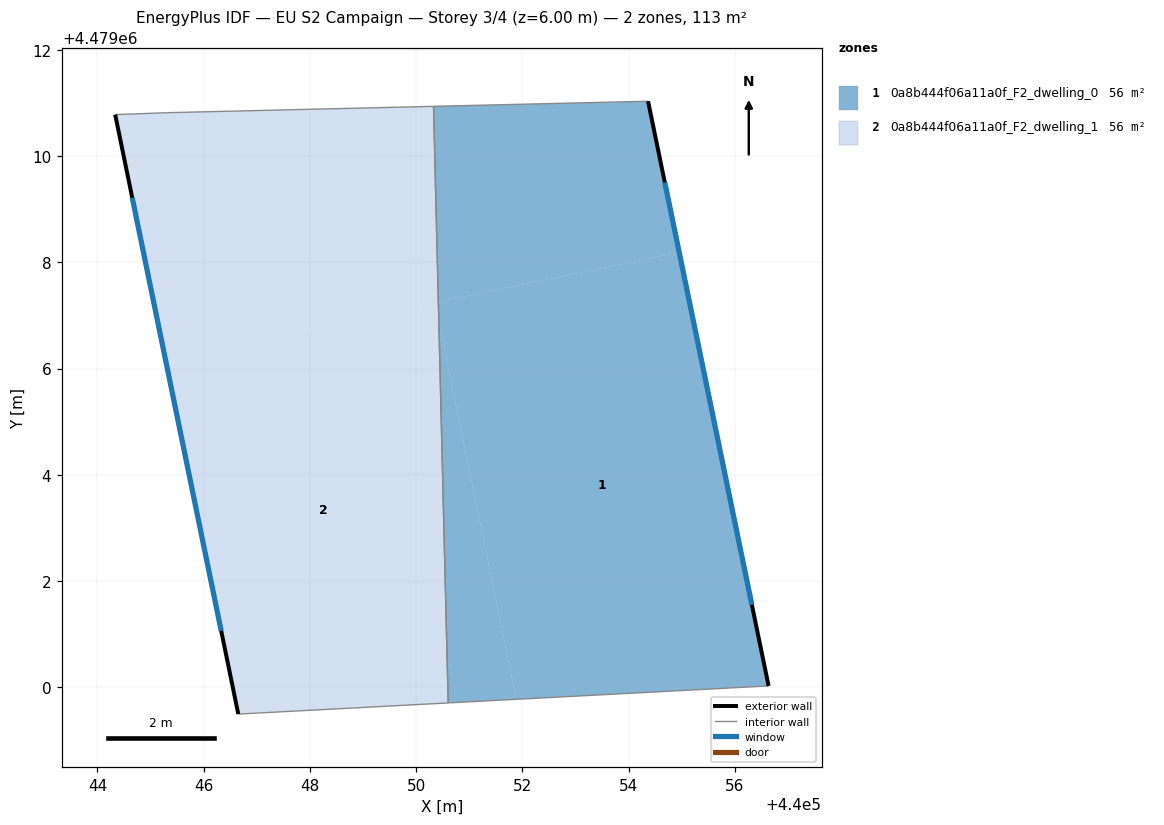
=== STOREY PLAN SPEC (per zone: floor XY polygon, exterior-wall plan segments, windows/doors) ===
zone 1: 0a8b444f06a11a0f_F2_dwelling_0  (56.3 m²)
  floor: (440054.95, 4479008.19) (440056.64, 4479000.03) (440051.89, 4478999.78) (440050.43, 4479006.88) (440050.42, 4479007.26)
  floor: (440050.43, 4479006.88) (440051.89, 4478999.78) (440050.60, 4478999.71)
  floor: (440054.37, 4479011.04) (440054.95, 4479008.19) (440050.42, 4479007.26) (440050.33, 4479010.94)
  exterior wall: (440056.64, 4479000.03) – (440054.37, 4479011.04)  [11.2 m]
    window: (440056.32, 4479001.56) – (440054.68, 4479009.51)  [17.6 m²]
  interior walls: 3
zone 2: 0a8b444f06a11a0f_F2_dwelling_1  (56.3 m²)
  floor: (440050.35, 4479007.25) (440050.43, 4479006.88) (440050.60, 4478999.71) (440046.65, 4478999.50) (440045.28, 4479006.20)
  floor: (440050.33, 4479010.94) (440050.42, 4479007.26) (440045.28, 4479006.20) (440044.33, 4479010.78) (440045.30, 4479010.82)
  floor: (440050.42, 4479007.26) (440050.43, 4479006.88) (440050.35, 4479007.25)
  exterior wall: (440044.33, 4479010.78) – (440046.65, 4478999.50)  [11.5 m]
    window: (440044.66, 4479009.22) – (440046.33, 4479001.06)  [18.0 m²]
  interior walls: 4

=== DERIVED (storey summary) ===
Building: EU S2 Campaign
Storey: 3 of 4  (floor level z = 6.00 m)
Storey gross floor area: 112.5 m²
Zones on this storey: 2
  - 0a8b444f06a11a0f_F2_dwelling_0: floor 56.3 m²; exterior wall 11.2 m (33.7 m²); 1 window(s) 17.6 m²; WWR 52.2%
  - 0a8b444f06a11a0f_F2_dwelling_1: floor 56.3 m²; exterior wall 11.5 m (34.6 m²); 1 window(s) 18.0 m²; WWR 52.2%
Zone adjacency (shared interzone walls):
  - 0a8b444f06a11a0f_F2_dwelling_0 ↔ 0a8b444f06a11a0f_F2_dwelling_1